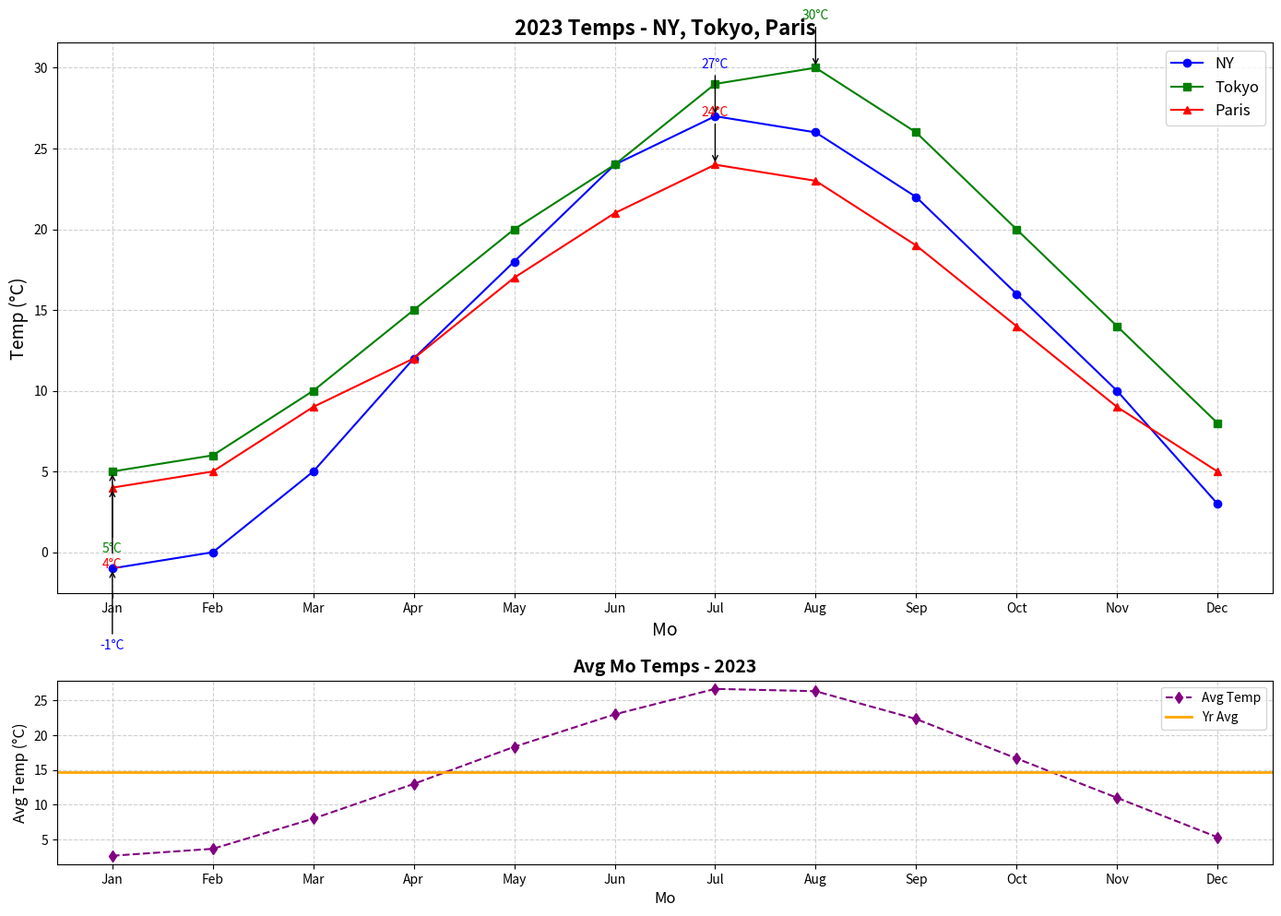

Source code (Python):
import matplotlib.pyplot as plt
import numpy as np

# Data setup
months = np.array(["Jan", "Feb", "Mar", "Apr", "May", "Jun", "Jul", "Aug", "Sep", "Oct", "Nov", "Dec"])
new_york_temps = np.array([-1, 0, 5, 12, 18, 24, 27, 26, 22, 16, 10, 3])
tokyo_temps = np.array([5, 6, 10, 15, 20, 24, 29, 30, 26, 20, 14, 8])
paris_temps = np.array([4, 5, 9, 12, 17, 21, 24, 23, 19, 14, 9, 5])
avg_temps = (new_york_temps + tokyo_temps + paris_temps) / 3

# Create figure and axes
fig, (ax1, ax2) = plt.subplots(2, 1, figsize=(14, 10), gridspec_kw={'height_ratios': [3, 1]})

# Plotting monthly temperatures
ax1.plot(months, new_york_temps, label="NY", linestyle='-', color='blue', marker='o')
ax1.plot(months, tokyo_temps, label="Tokyo", linestyle='-', color='green', marker='s')
ax1.plot(months, paris_temps, label="Paris", linestyle='-', color='red', marker='^')

# Annotating highest and lowest temps
cities_data = {'NY': new_york_temps, 'Tokyo': tokyo_temps, 'Paris': paris_temps}
colors = ['blue', 'green', 'red']
for i, (city, temps) in enumerate(cities_data.items()):
    max_temp = max(temps)
    min_temp = min(temps)
    ax1.annotate(f'{max_temp}°C', xy=(months[temps.argmax()], max_temp), 
                 xytext=(months[temps.argmax()], max_temp + 3), ha='center',
                 color=colors[i], fontsize=10, arrowprops=dict(facecolor=colors[i], arrowstyle='->'))
    ax1.annotate(f'{min_temp}°C', xy=(months[temps.argmin()], min_temp), 
                 xytext=(months[temps.argmin()], min_temp - 5), ha='center',
                 color=colors[i], fontsize=10, arrowprops=dict(facecolor=colors[i], arrowstyle='->'))

# Title and labels
ax1.set_title("2023 Temps - NY, Tokyo, Paris", fontsize=16, fontweight='bold')
ax1.set_xlabel("Mo", fontsize=14)
ax1.set_ylabel("Temp (°C)", fontsize=14)
ax1.legend(loc="upper right", fontsize=12)
ax1.grid(True, linestyle='--', alpha=0.6)

# Subplot for average temperatures
ax2.plot(months, avg_temps, label="Avg Temp", linestyle='--', color='purple', marker='d')
ax2.axhline(y=avg_temps.mean(), color='orange', linestyle='-', linewidth=2, label="Yr Avg")

# Title and labels for the subplot
ax2.set_title("Avg Mo Temps - 2023", fontsize=14, fontweight='bold')
ax2.set_xlabel("Mo", fontsize=12)
ax2.set_ylabel("Avg Temp (°C)", fontsize=12)
ax2.legend(loc="upper right", fontsize=10)
ax2.grid(True, linestyle='--', alpha=0.6)

# Adjust layout
plt.tight_layout()

# Display the plot
plt.show()
